Image classification data set "dataset" (anggapraseetio/KlasifikasiDaun_RM on GitHub). Class labels (2): sehat, tidak sehat.

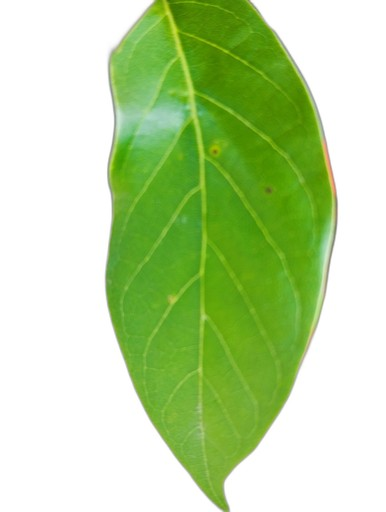
Label: sehat

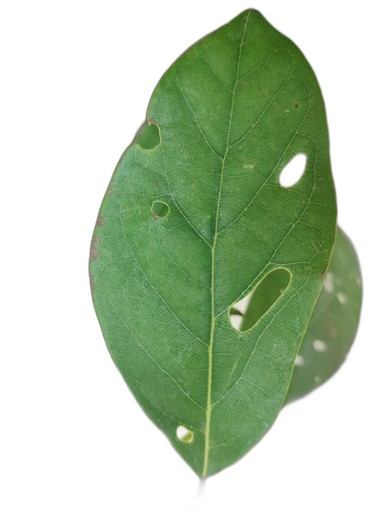
Label: tidak sehat

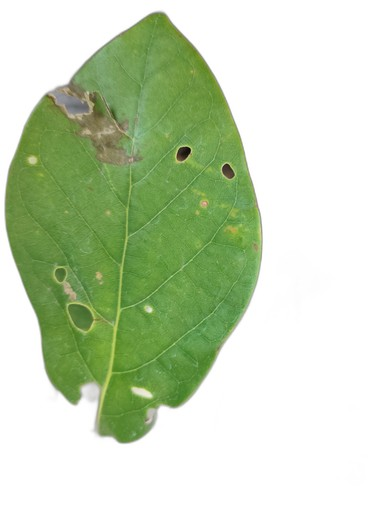
Label: tidak sehat

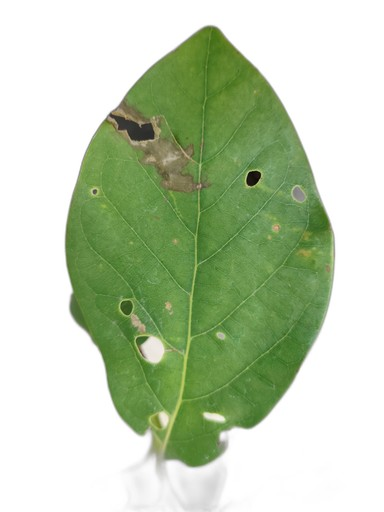
Label: tidak sehat

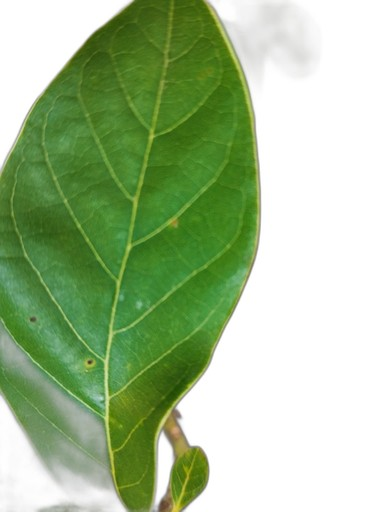
Label: sehat

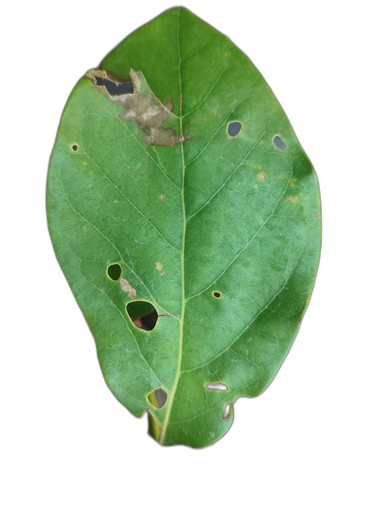
Label: tidak sehat
